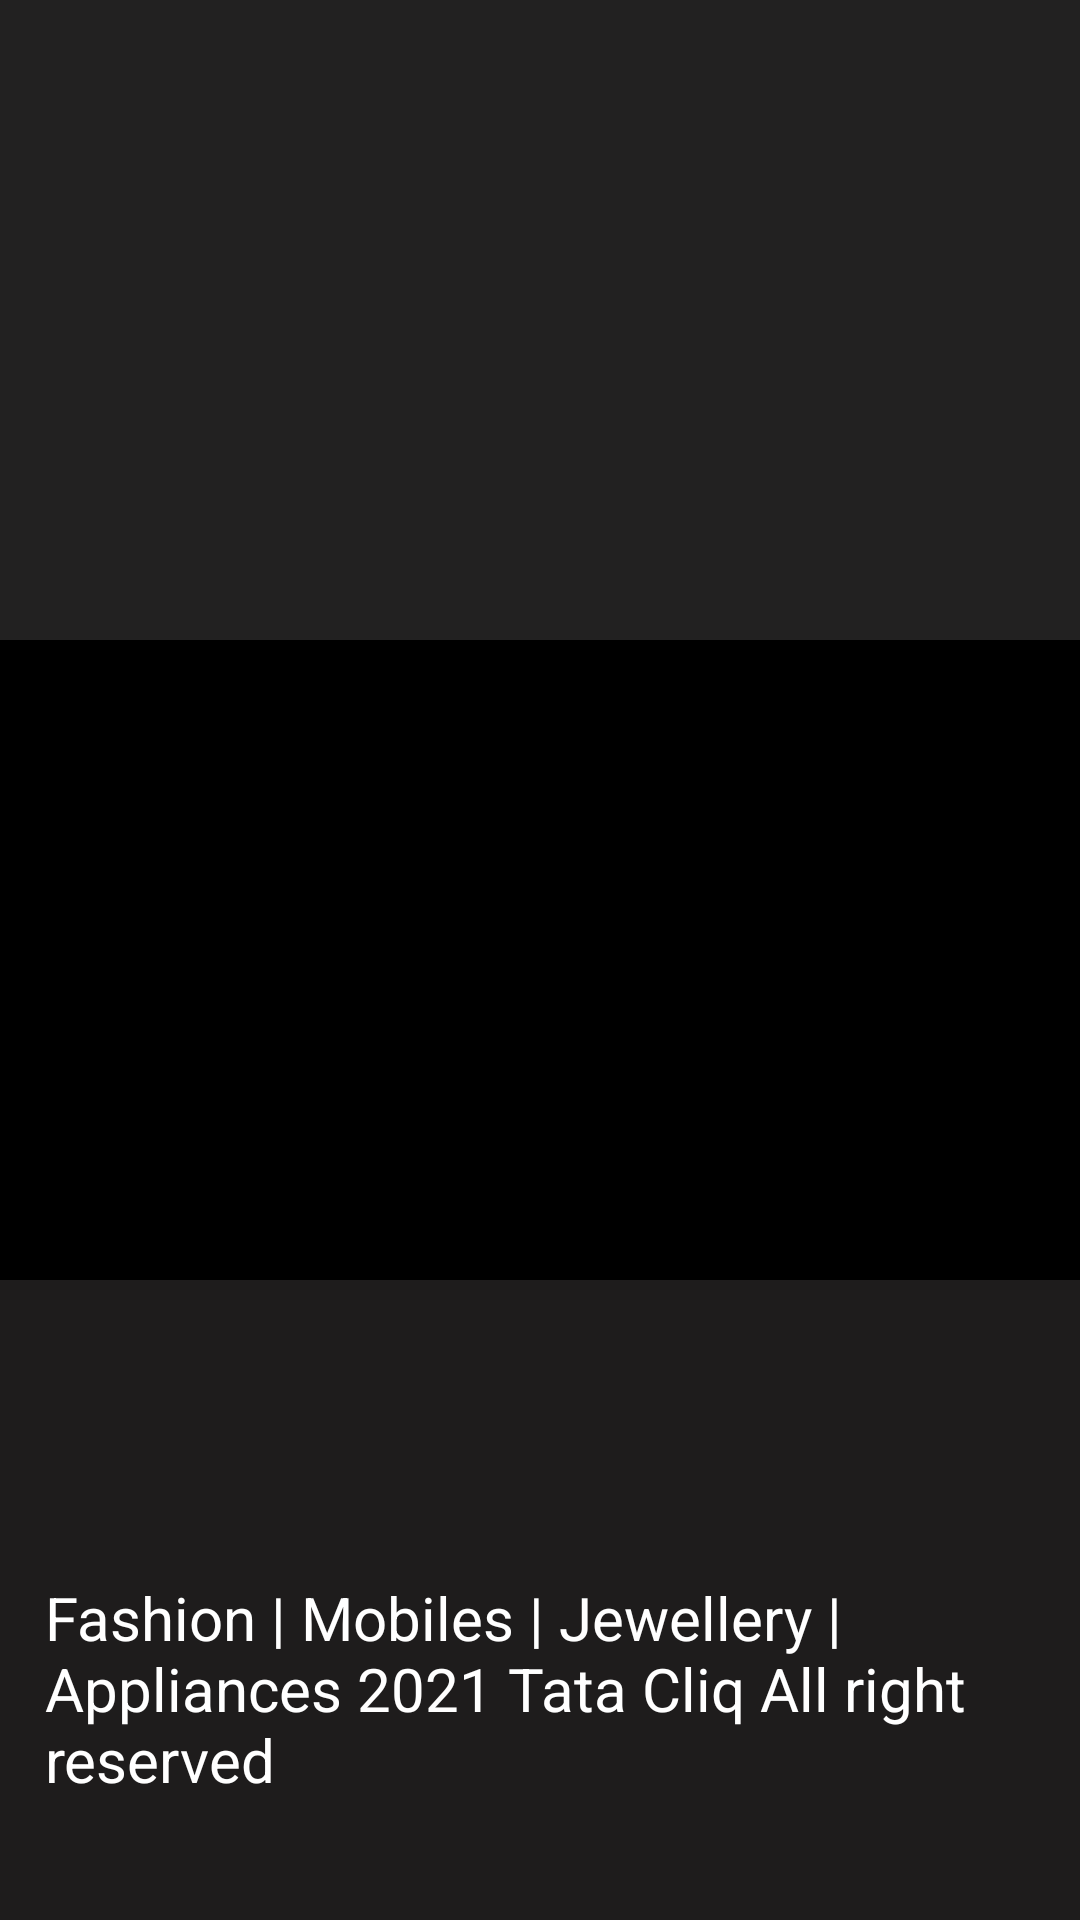

Layout XML and referenced resources for this Android screen:
<!-- AndroidManifest.xml: application theme Theme.TataCliq -->
<!-- res/layout/activity_splash.xml -->
<?xml version="1.0" encoding="utf-8"?>
<androidx.constraintlayout.widget.ConstraintLayout xmlns:android="http://schemas.android.com/apk/res/android"
    xmlns:app="http://schemas.android.com/apk/res-auto"
    xmlns:tools="http://schemas.android.com/tools"
    android:layout_width="match_parent"
    android:orientation="vertical"
    android:layout_height="match_parent"
    tools:context=".SplashActivity">

<TextView
    android:layout_width="match_parent"
    android:background="#F2171616"
        android:id="@+id/v1"
    app:layout_constraintStart_toStartOf="parent"
    app:layout_constraintEnd_toEndOf="parent"
    app:layout_constraintTop_toTopOf="parent"
    app:layout_constraintBottom_toTopOf="@id/v2"
    android:layout_height="0dp"/>
   <TextView
    android:layout_width="match_parent"
       android:id="@+id/v2"
       android:background="@color/black"
       app:layout_constraintStart_toStartOf="parent"
       app:layout_constraintEnd_toEndOf="parent"
       app:layout_constraintBottom_toTopOf="@id/v3"
       app:layout_constraintTop_toBottomOf="@id/v1"
    android:layout_height="0dp"/>

    <TextView
        android:id="@+id/v3"
        android:layout_width="match_parent"
        android:layout_height="0dp"
        android:text="Fashion | Mobiles | Jewellery | Appliances 2021 Tata Cliq All right reserved"
        android:textColor="@color/white"
        android:gravity="bottom"
        android:paddingBottom="40dp"
        android:paddingStart="15dp"
        android:textSize="20dp"
        app:layout_constraintStart_toStartOf="parent"
        app:layout_constraintEnd_toEndOf="parent"
        android:background="#F2121010"
        app:layout_constraintBottom_toBottomOf="parent"
        app:layout_constraintTop_toBottomOf="@id/v2" />
    <ImageView
        android:id="@+id/ivCliq"
        android:layout_width="120dp"
        android:layout_height="50dp"
        app:layout_constraintTop_toBottomOf="@id/v1"
        app:layout_constraintBottom_toTopOf="@id/v3"
        app:layout_constraintStart_toStartOf="parent"
        app:layout_constraintEnd_toEndOf="parent"
        android:src="@drawable/tata_02_white_abs"/>
</androidx.constraintlayout.widget.ConstraintLayout>
<!-- resources referenced by this layout -->
<resources>
  <style name="Theme.TataCliq" parent="Theme.AppCompat.Light.NoActionBar">
          
          <item name="colorPrimary">#ff0000</item>
          <item name="colorPrimaryVariant">@color/purple_700</item>
          <item name="colorOnPrimary">@color/white</item>
          
          <item name="colorSecondary">@color/teal_200</item>
          <item name="colorSecondaryVariant">@color/teal_700</item>
          <item name="colorOnSecondary">@color/black</item>
          
          <item name="android:statusBarColor" tools:targetApi="l">?attr/colorPrimaryVariant</item>
          
      </style>
  <!-- not gathered from this repository: default colours our renderer supplied (Android Studio template values) -->
  <color name="purple_700">#FF3700B3</color>
  <color name="teal_200">#FF03DAC5</color>
  <color name="teal_700">#FF018786</color>
  <color name="black">#FF000000</color>
  <color name="white">#FFFFFFFF</color>
</resources>
